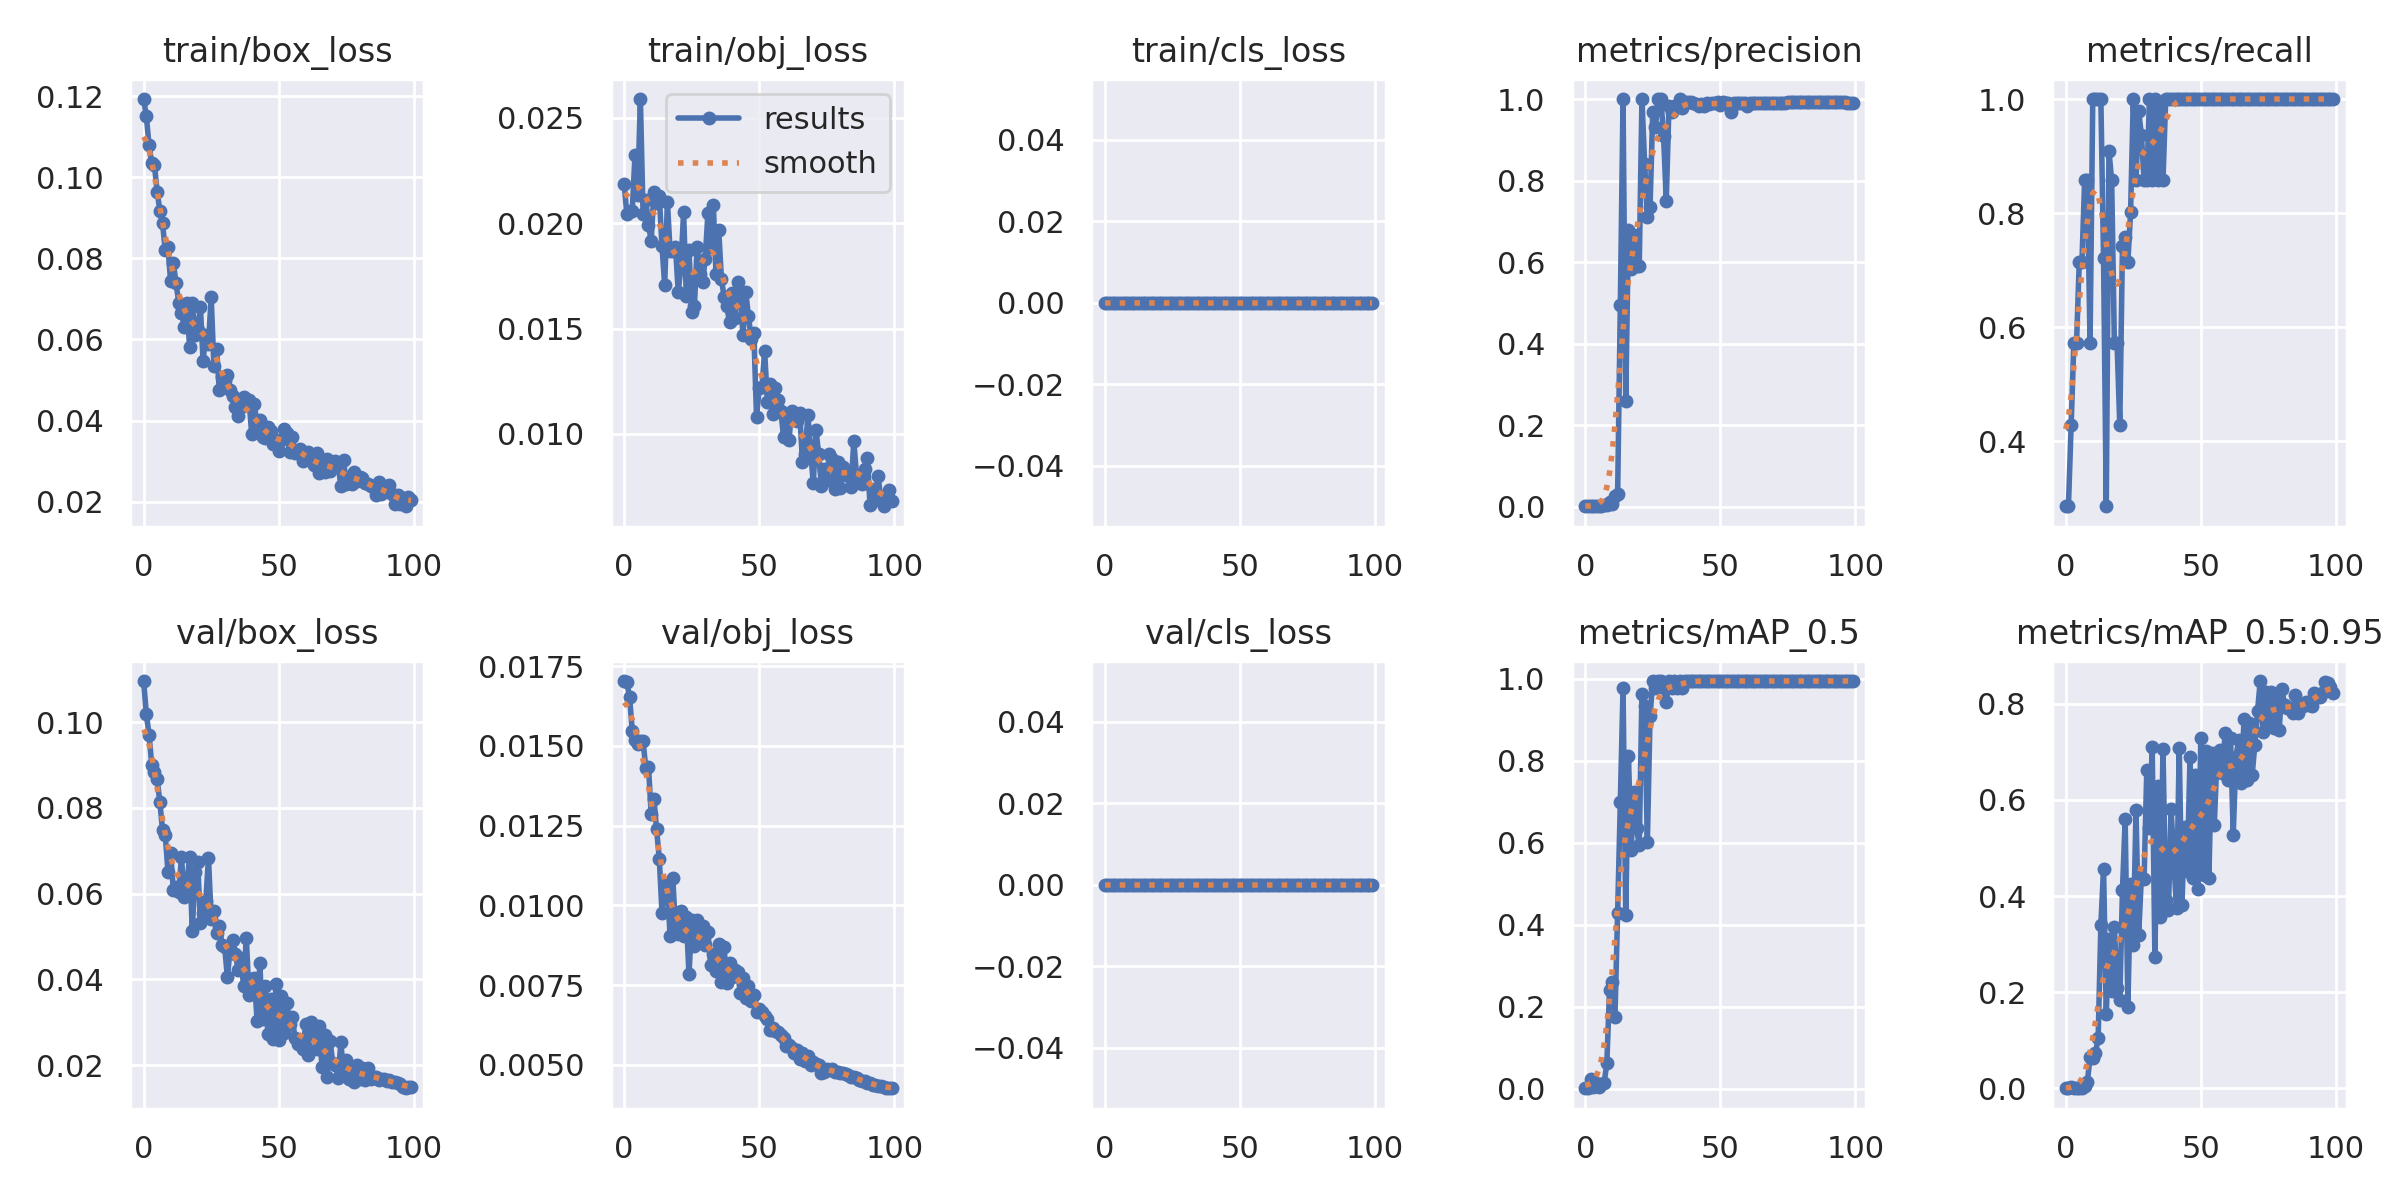

Source data for this figure (header and first rows):
epoch, train/box_loss, train/obj_loss, train/cls_loss, metrics/precision, metrics/recall, metrics/mAP_0.5, metrics/mAP_0.5:0.95, val/box_loss, val/obj_loss, val/cls_loss, x/lr0, x/lr1, x/lr2
0, 0.1193, 0.02184, 0, 0.0009524, 0.2857, 0.002287, 0.000279, 0.1095, 0.01703, 0, 0.0973, 0.0003, 0.0003
1, 0.1151, 0.02042, 0, 0.0009524, 0.2857, 0.001222, 0.0006111, 0.1019, 0.01701, 0, 0.09369, 0.0006931, 0.0006931
2, 0.1079, 0.02056, 0, 0.001834, 0.4286, 0.02353, 0.002449, 0.09707, 0.01652, 0, 0.09008, 0.001078, 0.001078
3, 0.1035, 0.02058, 0, 0.001905, 0.5714, 0.004699, 0.0009136, 0.09004, 0.01548, 0, 0.08646, 0.001455, 0.001455
4, 0.103, 0.02321, 0, 0.001905, 0.5714, 0.01296, 0.00146, 0.08841, 0.01519, 0, 0.08282, 0.001825, 0.001825
5, 0.09651, 0.02133, 0, 0.002381, 0.7143, 0.003521, 0.0003798, 0.08665, 0.01504, 0, 0.07919, 0.002186, 0.002186
6, 0.09182, 0.02589, 0, 0.002381, 0.7143, 0.01137, 0.001364, 0.08135, 0.01515, 0, 0.07554, 0.00254, 0.00254
7, 0.08863, 0.02045, 0, 0.002857, 0.8571, 0.01433, 0.004224, 0.07474, 0.01515, 0, 0.07189, 0.002885, 0.002885
8, 0.082, 0.0211, 0, 0.002857, 0.8571, 0.06165, 0.01287, 0.07373, 0.0143, 0, 0.06822, 0.003223, 0.003223
9, 0.08272, 0.01992, 0, 0.01187, 0.5714, 0.242, 0.06544, 0.06511, 0.01435, 0, 0.06455, 0.003553, 0.003553
10, 0.07432, 0.01916, 0, 0.005913, 1, 0.2605, 0.06416, 0.06949, 0.01287, 0, 0.06087, 0.003874, 0.003874
11, 0.07884, 0.02148, 0, 0.02588, 1, 0.175, 0.07267, 0.06079, 0.01335, 0, 0.05719, 0.004188, 0.004188
12, 0.07392, 0.02094, 0, 0.03147, 1, 0.4301, 0.1043, 0.06158, 0.01239, 0, 0.05349, 0.004494, 0.004494
13, 0.06907, 0.02128, 0, 0.4935, 1, 0.7, 0.3405, 0.0604, 0.01146, 0, 0.04979, 0.004792, 0.004792
14, 0.06659, 0.01892, 0, 1, 0.7204, 0.9775, 0.4567, 0.06858, 0.009777, 0, 0.04608, 0.005082, 0.005082
15, 0.0632, 0.01706, 0, 0.2585, 0.2857, 0.4237, 0.1542, 0.0593, 0.01067, 0, 0.04236, 0.005364, 0.005364
16, 0.06896, 0.02102, 0, 0.6787, 0.9089, 0.813, 0.3099, 0.06191, 0.01051, 0, 0.03864, 0.005639, 0.005639
17, 0.05824, 0.01866, 0, 0.5829, 0.8571, 0.5837, 0.2023, 0.06863, 0.009049, 0, 0.0349, 0.005905, 0.005905
18, 0.0689, 0.0187, 0, 0.6659, 0.5714, 0.7242, 0.3352, 0.05139, 0.01085, 0, 0.03116, 0.006163, 0.006163
19, 0.06122, 0.01889, 0, 0.5906, 0.5714, 0.6354, 0.2087, 0.06501, 0.009275, 0, 0.02741, 0.006414, 0.006414
20, 0.06245, 0.01675, 0, 0.5914, 0.4286, 0.5943, 0.1834, 0.0674, 0.009109, 0, 0.02366, 0.006657, 0.006657
21, 0.06809, 0.01793, 0, 1, 0.7416, 0.9639, 0.4119, 0.05321, 0.009831, 0, 0.01989, 0.006891, 0.006891
22, 0.05477, 0.02051, 0, 0.8406, 0.7577, 0.933, 0.5606, 0.05557, 0.009048, 0, 0.01612, 0.007118, 0.007118
23, 0.061, 0.01656, 0, 0.7098, 0.7143, 0.6011, 0.1699, 0.05822, 0.009622, 0, 0.01234, 0.007337, 0.007337
24, 0.0588, 0.01871, 0, 0.736, 0.8011, 0.9094, 0.4255, 0.06835, 0.007837, 0, 0.008548, 0.007548, 0.007548
25, 0.07043, 0.0158, 0, 0.9682, 1, 0.995, 0.298, 0.05411, 0.009546, 0, 0.007525, 0.007525, 0.007525
26, 0.05357, 0.01606, 0, 0.9317, 0.8571, 0.9775, 0.578, 0.05598, 0.008727, 0, 0.007525, 0.007525, 0.007525
27, 0.05773, 0.01886, 0, 1, 0.9781, 0.995, 0.32, 0.05078, 0.009532, 0, 0.007426, 0.007426, 0.007426
28, 0.04749, 0.01756, 0, 1, 0.9375, 0.995, 0.4394, 0.05256, 0.008974, 0, 0.007327, 0.007327, 0.007327
29, 0.05075, 0.01718, 0, 0.9101, 0.8571, 0.9775, 0.4357, 0.04812, 0.009349, 0, 0.007228, 0.007228, 0.007228
30, 0.04966, 0.01831, 0, 0.7504, 0.8571, 0.9439, 0.6619, 0.04757, 0.008747, 0, 0.007129, 0.007129, 0.007129
31, 0.05115, 0.02046, 0, 0.9836, 1, 0.995, 0.5417, 0.04052, 0.009176, 0, 0.00703, 0.00703, 0.00703
32, 0.04744, 0.01886, 0, 0.9684, 0.8571, 0.9775, 0.7098, 0.047, 0.008145, 0, 0.006931, 0.006931, 0.006931
33, 0.04595, 0.02088, 0, 0.9831, 1, 0.995, 0.2741, 0.0492, 0.00849, 0, 0.006832, 0.006832, 0.006832
34, 0.04332, 0.01756, 0, 0.9835, 0.8571, 0.9775, 0.6291, 0.04583, 0.007951, 0, 0.006733, 0.006733, 0.006733
35, 0.04118, 0.01968, 0, 1, 0.9914, 0.995, 0.3562, 0.04218, 0.008783, 0, 0.006634, 0.006634, 0.006634
36, 0.04339, 0.01734, 0, 0.9773, 0.8571, 0.9775, 0.7054, 0.04503, 0.007611, 0, 0.006535, 0.006535, 0.006535
37, 0.04578, 0.0165, 0, 0.9921, 1, 0.995, 0.3917, 0.03851, 0.00869, 0, 0.006436, 0.006436, 0.006436
38, 0.04387, 0.01606, 0, 0.9928, 1, 0.995, 0.37, 0.04976, 0.007557, 0, 0.006337, 0.006337, 0.006337
39, 0.04511, 0.01529, 0, 0.9924, 1, 0.995, 0.5804, 0.03638, 0.008198, 0, 0.006238, 0.006238, 0.006238
40, 0.03667, 0.01666, 0, 0.9895, 1, 0.995, 0.4747, 0.04021, 0.007749, 0, 0.006139, 0.006139, 0.006139
41, 0.044, 0.0155, 0, 0.9874, 1, 0.995, 0.3743, 0.04025, 0.007979, 0, 0.00604, 0.00604, 0.00604
42, 0.03886, 0.01721, 0, 0.9828, 1, 0.995, 0.7075, 0.03038, 0.007925, 0, 0.005941, 0.005941, 0.005941
43, 0.04002, 0.01654, 0, 0.9885, 1, 0.995, 0.3807, 0.04376, 0.007244, 0, 0.005842, 0.005842, 0.005842
44, 0.03593, 0.01468, 0, 0.9841, 1, 0.995, 0.544, 0.03075, 0.007711, 0, 0.005743, 0.005743, 0.005743
45, 0.03568, 0.01673, 0, 0.9891, 1, 0.995, 0.4526, 0.03853, 0.007093, 0, 0.005644, 0.005644, 0.005644
46, 0.03833, 0.01561, 0, 0.9889, 1, 0.995, 0.6888, 0.02727, 0.007472, 0, 0.005545, 0.005545, 0.005545
47, 0.03729, 0.01452, 0, 0.9902, 1, 0.995, 0.4371, 0.03541, 0.007009, 0, 0.005446, 0.005446, 0.005446
48, 0.03431, 0.01479, 0, 0.9908, 1, 0.995, 0.6519, 0.02605, 0.007195, 0, 0.005347, 0.005347, 0.005347
49, 0.03511, 0.0108, 0, 0.9921, 1, 0.995, 0.4157, 0.0389, 0.006664, 0, 0.005248, 0.005248, 0.005248
50, 0.03253, 0.01218, 0, 0.9843, 1, 0.995, 0.7284, 0.02594, 0.006762, 0, 0.005149, 0.005149, 0.005149
51, 0.03528, 0.01223, 0, 0.9917, 1, 0.995, 0.443, 0.03612, 0.006649, 0, 0.00505, 0.00505, 0.00505
52, 0.03801, 0.01392, 0, 0.9905, 1, 0.995, 0.7012, 0.02754, 0.006529, 0, 0.004951, 0.004951, 0.004951
53, 0.03682, 0.01153, 0, 0.9912, 1, 0.995, 0.4375, 0.03461, 0.006445, 0, 0.004852, 0.004852, 0.004852
54, 0.03229, 0.01237, 0, 0.9676, 1, 0.995, 0.6968, 0.02966, 0.006089, 0, 0.004753, 0.004753, 0.004753
55, 0.03583, 0.01095, 0, 0.991, 1, 0.995, 0.548, 0.03129, 0.006154, 0, 0.004654, 0.004654, 0.004654
56, 0.03186, 0.0122, 0, 0.9901, 1, 0.995, 0.6928, 0.0263, 0.006079, 0, 0.004555, 0.004555, 0.004555
57, 0.03248, 0.01162, 0, 0.9908, 1, 0.995, 0.7032, 0.02498, 0.006027, 0, 0.004456, 0.004456, 0.004456
58, 0.03295, 0.0111, 0, 0.9906, 1, 0.995, 0.6552, 0.02531, 0.005953, 0, 0.004357, 0.004357, 0.004357
59, 0.0299, 0.009854, 0, 0.9905, 1, 0.995, 0.7394, 0.02384, 0.00585, 0, 0.004258, 0.004258, 0.004258
... 40 more rows
